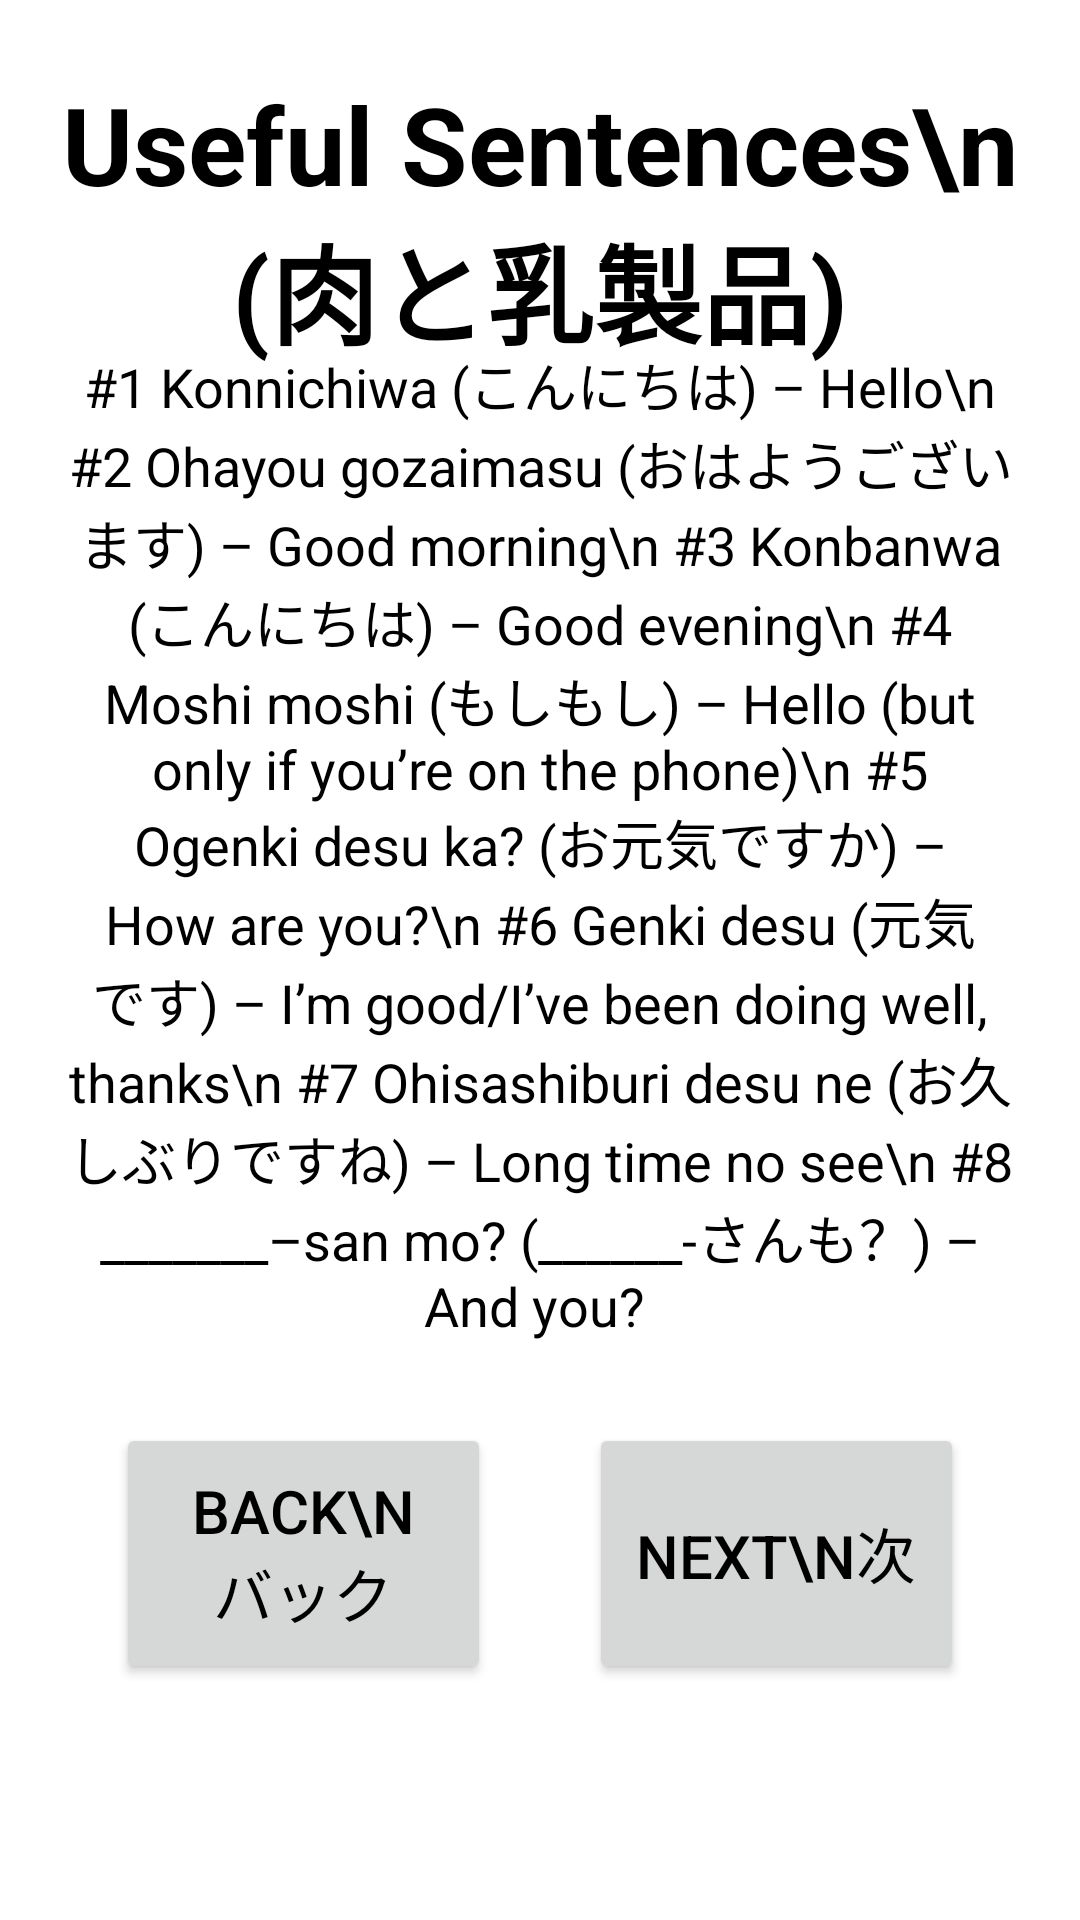

Here is an Android app screen rendered from its layout file. Give the layout XML and the strings, colors and styles it references.
<!-- AndroidManifest.xml: application theme Theme.Japanglish -->
<!-- res/layout/sentences1.xml -->
<?xml version="1.0" encoding="utf-8"?>
<androidx.constraintlayout.widget.ConstraintLayout xmlns:android="http://schemas.android.com/apk/res/android"
    xmlns:app="http://schemas.android.com/apk/res-auto"
    xmlns:tools="http://schemas.android.com/tools"
    android:layout_width="match_parent"
    android:layout_height="match_parent"
    android:background="@drawable/engtojapback">

    <TextView
        android:layout_width="wrap_content"
        android:layout_height="wrap_content"
        android:text="Useful Sentences\n (肉と乳製品)"
        android:textAlignment="center"
        android:textColor="@color/black"
        android:textSize="36dp"
        android:textStyle="bold"
        app:layout_constraintBottom_toBottomOf="parent"
        app:layout_constraintLeft_toLeftOf="parent"
        app:layout_constraintRight_toRightOf="parent"
        app:layout_constraintTop_toTopOf="parent"
        app:layout_constraintVertical_bias="0.044" />


    <TextView
        android:layout_width="317dp"
        android:layout_height="383dp"
        android:text="#1 Konnichiwa (こんにちは) – Hello\n
#2 Ohayou gozaimasu (おはようございます) – Good morning\n
#3 Konbanwa (こんにちは) – Good evening\n
#4 Moshi moshi (もしもし) – Hello (but only if you’re on the phone)\n
#5 Ogenki desu ka? (お元気ですか) – How are you?\n
#6 Genki desu (元気です) – I’m good/I’ve been doing well, thanks\n
#7 Ohisashiburi desu ne (お久しぶりですね) – Long time no see\n
#8 _______–san mo? (______-さんも？) – And you? "
        android:textAlignment="center"
        android:textColor="@color/black"
        android:textSize="18dp"

        app:layout_constraintBottom_toBottomOf="parent"
        app:layout_constraintLeft_toLeftOf="parent"
        app:layout_constraintRight_toRightOf="parent"
        app:layout_constraintTop_toTopOf="parent"
        app:layout_constraintVertical_bias="0.448" />

    <androidx.appcompat.widget.AppCompatButton
        android:id="@+id/Sentences1NextBTN"
        android:layout_width="125dp"
        android:layout_height="87dp"
        android:text="Next\n次"
        android:textColor="@color/black"
        android:textSize="20dp"
        app:layout_constraintBottom_toBottomOf="parent"
        app:layout_constraintHorizontal_bias="0.835"
        app:layout_constraintLeft_toLeftOf="parent"
        app:layout_constraintRight_toRightOf="parent"
        app:layout_constraintTop_toTopOf="parent"
        app:layout_constraintVertical_bias="0.858" />

    <androidx.appcompat.widget.AppCompatButton
        android:id="@+id/Sentences1BackBTN"
        android:layout_width="125dp"
        android:layout_height="87dp"
        android:text="Back\nバック"
        android:textColor="@color/black"
        android:textSize="20dp"
        app:layout_constraintBottom_toBottomOf="parent"
        app:layout_constraintHorizontal_bias="0.164"
        app:layout_constraintLeft_toLeftOf="parent"
        app:layout_constraintRight_toRightOf="parent"
        app:layout_constraintTop_toTopOf="parent"
        app:layout_constraintVertical_bias="0.858" />

</androidx.constraintlayout.widget.ConstraintLayout>
<!-- resources referenced by this layout -->
<resources>
  <style name="Theme.Japanglish" parent="Theme.MaterialComponents.DayNight.NoActionBar">
          
          <item name="colorPrimary">@color/purple_500</item>
          <item name="colorPrimaryVariant">@color/purple_700</item>
          <item name="colorOnPrimary">@color/black</item>
          
          <item name="colorSecondary">@color/teal_200</item>
          <item name="colorSecondaryVariant">@color/teal_700</item>
          <item name="colorOnSecondary">@color/black</item>
          
          <item name="android:statusBarColor" tools:targetApi="l">?attr/colorPrimaryVariant</item>
          
      </style>
  <!-- not gathered from this repository: default colours our renderer supplied (Android Studio template values) -->
  <color name="purple_500">#FF6200EE</color>
  <color name="purple_700">#FF3700B3</color>
  <color name="teal_200">#FF03DAC5</color>
  <color name="teal_700">#FF018786</color>
  <color name="black">#FF000000</color>
</resources>
